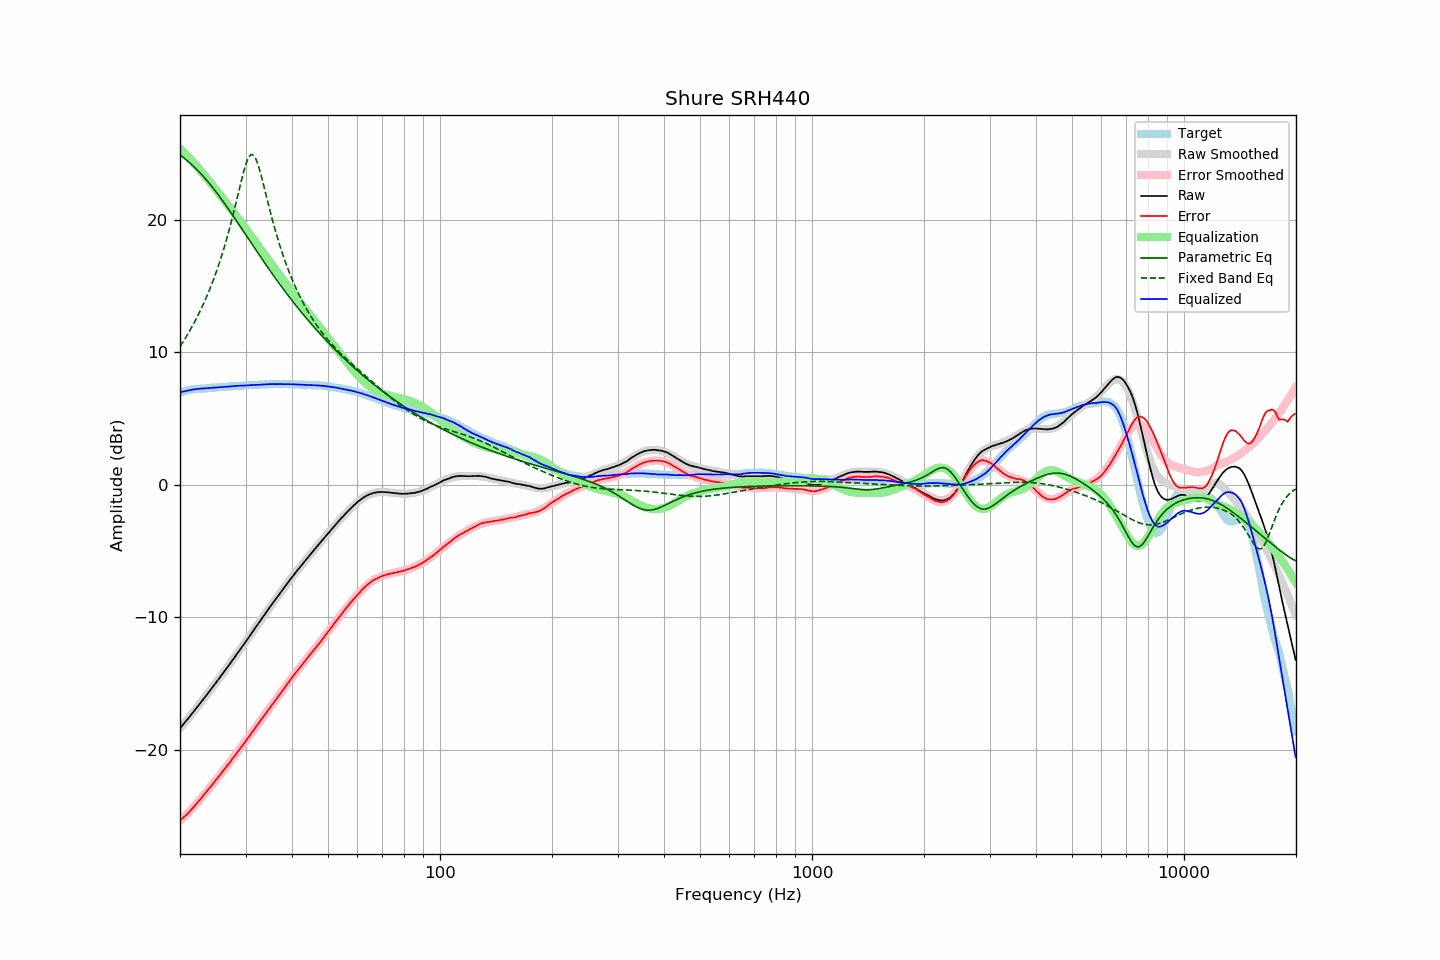

The file beside this chart, header and first rows:
frequency, raw, error, smoothed, error_smoothed, equalization, parametric_eq, fixed_band_eq, equalized_raw, equalized_smoothed, target
20.00, -18.37, -25.32, -18.37, -25.34, 25.34, 24.88, 10.42, 6.97, 6.97, 6.95
20.20, -18.22, -25.21, -18.22, -25.22, 25.22, 24.79, 10.60, 7.01, 7.00, 6.99
20.40, -18.08, -25.10, -18.07, -25.11, 25.11, 24.69, 10.79, 7.03, 7.03, 7.03
20.61, -17.93, -24.99, -17.93, -24.99, 24.99, 24.59, 10.99, 7.06, 7.06, 7.06
20.81, -17.78, -24.87, -17.78, -24.87, 24.87, 24.49, 11.19, 7.09, 7.09, 7.10
21.02, -17.64, -24.77, -17.63, -24.74, 24.74, 24.39, 11.39, 7.10, 7.11, 7.14
21.23, -17.48, -24.63, -17.48, -24.61, 24.61, 24.29, 11.60, 7.14, 7.14, 7.16
21.44, -17.33, -24.50, -17.33, -24.49, 24.49, 24.18, 11.82, 7.16, 7.16, 7.18
21.66, -17.18, -24.37, -17.18, -24.36, 24.36, 24.07, 12.04, 7.18, 7.18, 7.20
21.87, -17.02, -24.23, -17.02, -24.22, 24.22, 23.95, 12.26, 7.20, 7.20, 7.21
22.09, -16.87, -24.09, -16.87, -24.09, 24.09, 23.83, 12.49, 7.22, 7.22, 7.22
22.31, -16.71, -23.95, -16.72, -23.95, 23.95, 23.71, 12.73, 7.24, 7.23, 7.23
22.54, -16.57, -23.81, -16.56, -23.81, 23.81, 23.59, 12.98, 7.24, 7.24, 7.24
22.76, -16.41, -23.66, -16.41, -23.66, 23.66, 23.46, 13.23, 7.26, 7.25, 7.25
22.99, -16.26, -23.51, -16.25, -23.52, 23.52, 23.33, 13.49, 7.26, 7.26, 7.25
23.22, -16.10, -23.36, -16.10, -23.37, 23.37, 23.19, 13.75, 7.27, 7.27, 7.26
23.45, -15.94, -23.21, -15.94, -23.22, 23.22, 23.06, 14.03, 7.28, 7.28, 7.27
23.69, -15.79, -23.07, -15.78, -23.07, 23.07, 22.92, 14.31, 7.28, 7.29, 7.28
23.92, -15.62, -22.91, -15.62, -22.92, 22.92, 22.77, 14.60, 7.30, 7.30, 7.29
24.16, -15.47, -22.77, -15.47, -22.77, 22.77, 22.62, 14.90, 7.31, 7.31, 7.31
24.40, -15.30, -22.63, -15.31, -22.62, 22.62, 22.47, 15.21, 7.32, 7.31, 7.33
24.65, -15.15, -22.47, -15.15, -22.47, 22.47, 22.32, 15.53, 7.32, 7.32, 7.33
24.89, -14.98, -22.32, -14.98, -22.32, 22.32, 22.16, 15.86, 7.33, 7.33, 7.34
25.14, -14.82, -22.17, -14.82, -22.17, 22.17, 22.00, 16.20, 7.34, 7.34, 7.34
25.39, -14.65, -22.01, -14.66, -22.01, 22.01, 21.84, 16.56, 7.36, 7.35, 7.35
25.65, -14.50, -21.87, -14.50, -21.86, 21.86, 21.68, 16.92, 7.36, 7.37, 7.37
25.91, -14.33, -21.70, -14.33, -21.71, 21.71, 21.51, 17.30, 7.38, 7.38, 7.37
26.16, -14.16, -21.54, -14.17, -21.55, 21.55, 21.34, 17.70, 7.39, 7.39, 7.38
26.43, -14.00, -21.39, -14.00, -21.39, 21.39, 21.17, 18.10, 7.40, 7.39, 7.39
26.69, -13.84, -21.23, -13.84, -21.24, 21.24, 21.00, 18.53, 7.40, 7.40, 7.40
26.96, -13.68, -21.09, -13.67, -21.08, 21.08, 20.82, 18.96, 7.40, 7.41, 7.42
27.23, -13.51, -20.93, -13.50, -20.92, 20.92, 20.65, 19.41, 7.41, 7.42, 7.42
27.50, -13.34, -20.77, -13.34, -20.76, 20.76, 20.47, 19.88, 7.43, 7.43, 7.43
27.77, -13.16, -20.60, -13.17, -20.61, 20.61, 20.29, 20.36, 7.44, 7.44, 7.43
28.05, -13.00, -20.45, -13.00, -20.45, 20.45, 20.11, 20.85, 7.45, 7.44, 7.45
28.33, -12.83, -20.27, -12.83, -20.29, 20.29, 19.93, 21.35, 7.46, 7.45, 7.45
28.62, -12.66, -20.12, -12.66, -20.12, 20.12, 19.75, 21.86, 7.46, 7.46, 7.46
28.90, -12.50, -19.96, -12.49, -19.96, 19.96, 19.57, 22.36, 7.47, 7.47, 7.46
29.19, -12.33, -19.79, -12.32, -19.80, 19.80, 19.39, 22.86, 7.47, 7.47, 7.46
29.48, -12.16, -19.65, -12.15, -19.63, 19.63, 19.21, 23.34, 7.48, 7.48, 7.49
29.78, -11.99, -19.48, -11.98, -19.47, 19.47, 19.02, 23.79, 7.48, 7.49, 7.49
30.08, -11.82, -19.32, -11.81, -19.30, 19.30, 18.84, 24.19, 7.48, 7.49, 7.50
30.38, -11.64, -19.13, -11.63, -19.13, 19.13, 18.66, 24.51, 7.49, 7.50, 7.50
30.68, -11.46, -18.97, -11.46, -18.97, 18.97, 18.48, 24.75, 7.51, 7.51, 7.51
30.99, -11.29, -18.80, -11.29, -18.80, 18.80, 18.29, 24.89, 7.51, 7.51, 7.51
31.30, -11.11, -18.63, -11.11, -18.63, 18.63, 18.11, 24.91, 7.53, 7.52, 7.52
31.61, -10.94, -18.46, -10.94, -18.47, 18.47, 17.93, 24.82, 7.53, 7.53, 7.53
31.93, -10.76, -18.29, -10.76, -18.30, 18.30, 17.75, 24.62, 7.54, 7.53, 7.53
32.24, -10.58, -18.12, -10.59, -18.13, 18.13, 17.57, 24.33, 7.55, 7.54, 7.53
32.57, -10.42, -17.97, -10.41, -17.96, 17.96, 17.39, 23.96, 7.54, 7.55, 7.55
32.89, -10.25, -17.80, -10.24, -17.79, 17.79, 17.21, 23.54, 7.55, 7.55, 7.55
33.22, -10.07, -17.63, -10.07, -17.63, 17.63, 17.03, 23.09, 7.56, 7.56, 7.56
33.55, -9.90, -17.46, -9.89, -17.46, 17.46, 16.85, 22.61, 7.57, 7.57, 7.57
33.89, -9.73, -17.30, -9.72, -17.30, 17.30, 16.68, 22.12, 7.57, 7.57, 7.58
34.23, -9.55, -17.13, -9.55, -17.13, 17.13, 16.50, 21.63, 7.58, 7.58, 7.58
34.57, -9.38, -16.97, -9.38, -16.97, 16.97, 16.33, 21.14, 7.59, 7.58, 7.59
34.92, -9.21, -16.79, -9.22, -16.80, 16.80, 16.15, 20.66, 7.60, 7.59, 7.58
35.27, -9.05, -16.64, -9.05, -16.64, 16.64, 15.98, 20.20, 7.59, 7.59, 7.59
35.62, -8.88, -16.47, -8.88, -16.47, 16.47, 15.81, 19.74, 7.60, 7.60, 7.60
35.97, -8.71, -16.31, -8.71, -16.31, 16.31, 15.64, 19.31, 7.59, 7.60, 7.59
... 635 more rows
